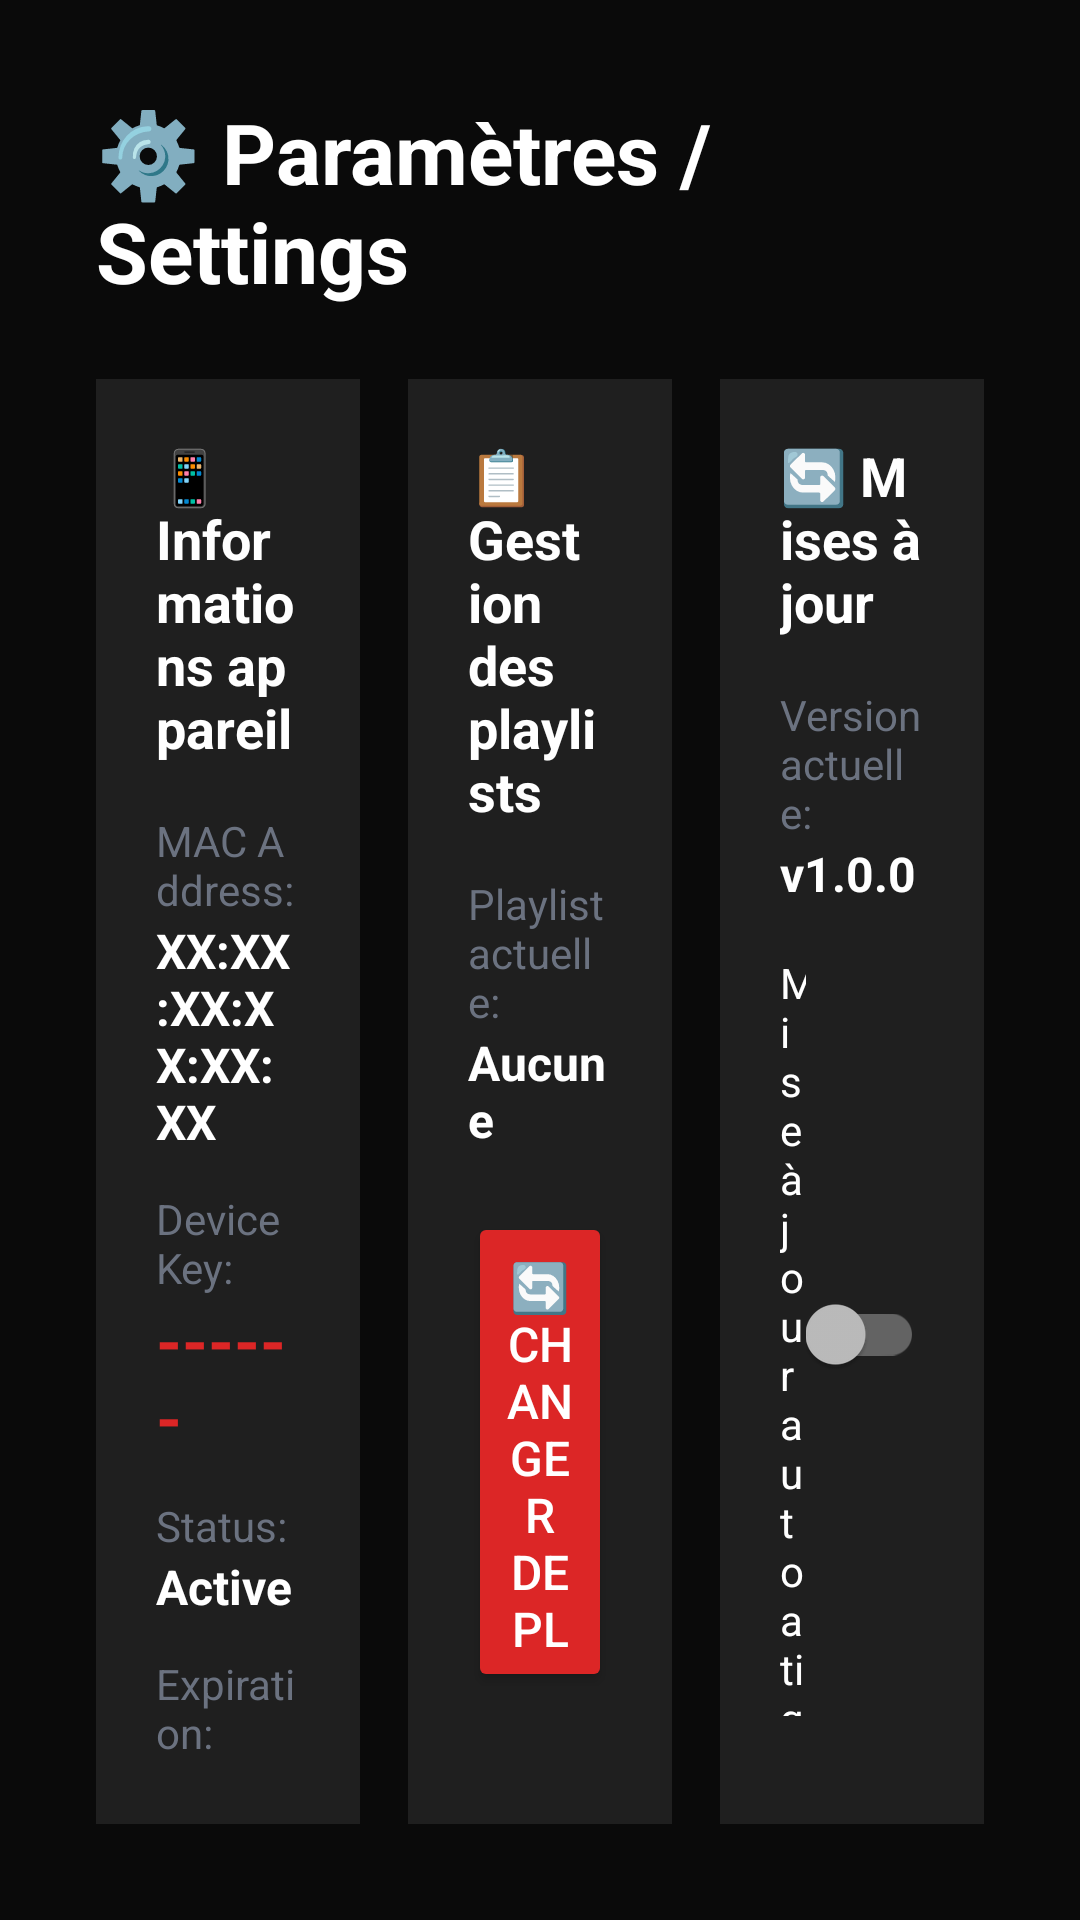

Write the Android layout XML for this screen, with the resource values it uses.
<!-- AndroidManifest.xml: activity theme Theme.OXOPlayer -->
<!-- res/layout/activity_settings.xml -->
<?xml version="1.0" encoding="utf-8"?>
<LinearLayout xmlns:android="http://schemas.android.com/apk/res/android"
    android:layout_width="match_parent"
    android:layout_height="match_parent"
    android:background="@color/black"
    android:orientation="vertical"
    android:padding="32dp">

    
    <TextView
        android:layout_width="wrap_content"
        android:layout_height="wrap_content"
        android:text="⚙️ Paramètres / Settings"
        android:textColor="@android:color/white"
        android:textSize="28sp"
        android:textStyle="bold"
        android:layout_marginBottom="24dp" />

    
    <LinearLayout
        android:layout_width="match_parent"
        android:layout_height="0dp"
        android:layout_weight="1"
        android:orientation="horizontal">

        
        <LinearLayout
            android:layout_width="0dp"
            android:layout_height="wrap_content"
            android:layout_weight="1"
            android:orientation="vertical"
            android:padding="20dp"
            android:background="@color/dark_gray">

            <TextView
                android:layout_width="wrap_content"
                android:layout_height="wrap_content"
                android:text="📱 Informations appareil"
                android:textColor="@android:color/white"
                android:textSize="18sp"
                android:textStyle="bold"
                android:layout_marginBottom="16dp" />

            
            <TextView
                android:layout_width="wrap_content"
                android:layout_height="wrap_content"
                android:text="MAC Address:"
                android:textColor="@color/gray"
                android:textSize="14sp" />

            <TextView
                android:id="@+id/macAddressValue"
                android:layout_width="wrap_content"
                android:layout_height="wrap_content"
                android:text="XX:XX:XX:XX:XX:XX"
                android:textColor="@android:color/white"
                android:textSize="16sp"
                android:textStyle="bold"
                android:layout_marginBottom="12dp" />

            
            <TextView
                android:layout_width="wrap_content"
                android:layout_height="wrap_content"
                android:text="Device Key:"
                android:textColor="@color/gray"
                android:textSize="14sp" />

            <TextView
                android:id="@+id/deviceKeyValue"
                android:layout_width="wrap_content"
                android:layout_height="wrap_content"
                android:text="------"
                android:textColor="@color/primary"
                android:textSize="22sp"
                android:textStyle="bold"
                android:layout_marginBottom="12dp" />

            
            <TextView
                android:layout_width="wrap_content"
                android:layout_height="wrap_content"
                android:text="Status:"
                android:textColor="@color/gray"
                android:textSize="14sp" />

            <TextView
                android:id="@+id/statusValue"
                android:layout_width="wrap_content"
                android:layout_height="wrap_content"
                android:text="Active"
                android:textColor="@android:color/white"
                android:textSize="16sp"
                android:textStyle="bold"
                android:layout_marginBottom="12dp" />

            
            <TextView
                android:layout_width="wrap_content"
                android:layout_height="wrap_content"
                android:text="Expiration:"
                android:textColor="@color/gray"
                android:textSize="14sp" />

            <TextView
                android:id="@+id/expirationValue"
                android:layout_width="wrap_content"
                android:layout_height="wrap_content"
                android:text="2026-12-20"
                android:textColor="@android:color/white"
                android:textSize="16sp"
                android:textStyle="bold"
                android:layout_marginBottom="12dp" />

            
            <TextView
                android:layout_width="wrap_content"
                android:layout_height="wrap_content"
                android:text="Jours restants:"
                android:textColor="@color/gray"
                android:textSize="14sp" />

            <TextView
                android:id="@+id/daysValue"
                android:layout_width="wrap_content"
                android:layout_height="wrap_content"
                android:text="365 jours"
                android:textColor="@color/primary"
                android:textSize="20sp"
                android:textStyle="bold" />

        </LinearLayout>

        
        <View
            android:layout_width="16dp"
            android:layout_height="match_parent" />

        
        <LinearLayout
            android:layout_width="0dp"
            android:layout_height="wrap_content"
            android:layout_weight="1"
            android:orientation="vertical"
            android:padding="20dp"
            android:background="@color/dark_gray">

            <TextView
                android:layout_width="wrap_content"
                android:layout_height="wrap_content"
                android:text="📋 Gestion des playlists"
                android:textColor="@android:color/white"
                android:textSize="18sp"
                android:textStyle="bold"
                android:layout_marginBottom="16dp" />

            
            <TextView
                android:layout_width="wrap_content"
                android:layout_height="wrap_content"
                android:text="Playlist actuelle:"
                android:textColor="@color/gray"
                android:textSize="14sp" />

            <TextView
                android:id="@+id/currentPlaylistName"
                android:layout_width="wrap_content"
                android:layout_height="wrap_content"
                android:text="Aucune"
                android:textColor="@android:color/white"
                android:textSize="16sp"
                android:textStyle="bold"
                android:layout_marginBottom="20dp" />

            
            <Button
                android:id="@+id/changePlaylistButton"
                android:layout_width="match_parent"
                android:layout_height="wrap_content"
                android:text="🔄 Changer de playlist"
                android:textSize="16sp"
                android:paddingTop="14dp"
                android:paddingBottom="14dp"
                android:backgroundTint="@color/primary"
                android:focusable="true"
                android:layout_marginBottom="24dp" />

            
            <View
                android:layout_width="match_parent"
                android:layout_height="1dp"
                android:background="@color/gray"
                android:layout_marginBottom="16dp" />

            <TextView
                android:layout_width="wrap_content"
                android:layout_height="wrap_content"
                android:text="🌐 Gérer en ligne:"
                android:textColor="@color/gray"
                android:textSize="14sp" />

            <TextView
                android:layout_width="wrap_content"
                android:layout_height="wrap_content"
                android:text="oxo-portal.web.app"
                android:textColor="@color/primary"
                android:textSize="16sp"
                android:textStyle="bold"
                android:layout_marginBottom="8dp" />

            <TextView
                android:layout_width="wrap_content"
                android:layout_height="wrap_content"
                android:text="Scannez le QR code sur la page d'accueil\npour ajouter vos playlists facilement."
                android:textColor="@color/gray"
                android:textSize="12sp"
                android:lineSpacingExtra="4dp" />

        </LinearLayout>

        
        <View
            android:layout_width="16dp"
            android:layout_height="match_parent" />

        
        <LinearLayout
            android:layout_width="0dp"
            android:layout_height="wrap_content"
            android:layout_weight="1"
            android:orientation="vertical"
            android:padding="20dp"
            android:background="@color/dark_gray">

            <TextView
                android:layout_width="wrap_content"
                android:layout_height="wrap_content"
                android:text="🔄 Mises à jour"
                android:textColor="@android:color/white"
                android:textSize="18sp"
                android:textStyle="bold"
                android:layout_marginBottom="16dp" />

            
            <TextView
                android:layout_width="wrap_content"
                android:layout_height="wrap_content"
                android:text="Version actuelle:"
                android:textColor="@color/gray"
                android:textSize="14sp" />

            <TextView
                android:id="@+id/currentVersionValue"
                android:layout_width="wrap_content"
                android:layout_height="wrap_content"
                android:text="v1.0.0"
                android:textColor="@android:color/white"
                android:textSize="16sp"
                android:textStyle="bold"
                android:layout_marginBottom="16dp" />

            
            <LinearLayout
                android:layout_width="match_parent"
                android:layout_height="wrap_content"
                android:orientation="horizontal"
                android:gravity="center_vertical"
                android:layout_marginBottom="16dp">

                <TextView
                    android:layout_width="0dp"
                    android:layout_height="wrap_content"
                    android:layout_weight="1"
                    android:text="Mise à jour automatique"
                    android:textColor="@android:color/white"
                    android:textSize="14sp" />

                <androidx.appcompat.widget.SwitchCompat
                    android:id="@+id/autoUpdateSwitch"
                    android:layout_width="wrap_content"
                    android:layout_height="wrap_content"
                    android:focusable="true" />

            </LinearLayout>

            
            <Button
                android:id="@+id/checkUpdateButton"
                android:layout_width="match_parent"
                android:layout_height="wrap_content"
                android:text="🔍 Vérifier les mises à jour"
                android:textSize="14sp"
                android:paddingTop="12dp"
                android:paddingBottom="12dp"
                android:backgroundTint="@color/primary"
                android:focusable="true"
                android:layout_marginBottom="12dp" />

            
            <TextView
                android:id="@+id/updateStatusText"
                android:layout_width="wrap_content"
                android:layout_height="wrap_content"
                android:textColor="@color/gray"
                android:textSize="12sp"
                android:visibility="gone" />

        </LinearLayout>

    </LinearLayout>

</LinearLayout>
<!-- resources referenced by this layout -->
<resources>
  <color name="black">#0A0A0A</color>
  <color name="dark_gray">#1F1F1F</color>
  <color name="gray">#6B7280</color>
  <color name="primary">#DC2626</color>
  <style name="Theme.OXOPlayer" parent="Theme.AppCompat.NoActionBar">
          <item name="android:colorPrimary">@color/primary</item>
          <item name="android:colorPrimaryDark">@color/black</item>
          <item name="android:colorAccent">@color/secondary</item>
          <item name="android:windowBackground">@color/black</item>
          <item name="android:windowFullscreen">true</item>
          <item name="windowNoTitle">true</item>
          <item name="windowActionBar">false</item>
          
          <item name="popupMenuStyle">@style/PopupMenu.OXO</item>
          <item name="android:popupMenuStyle">@style/PopupMenu.OXO</item>
          <item name="android:dropDownListViewStyle">@style/PopupMenuListView</item>
      </style>
  <color name="secondary">#EF4444</color>
  <style name="PopupMenu.OXO" parent="Widget.AppCompat.PopupMenu">
          <item name="android:popupBackground">@color/dark_gray</item>
          <item name="android:dropDownListViewStyle">@style/PopupMenuListView</item>
      </style>
  <style name="PopupMenuListView" parent="Widget.AppCompat.ListView.DropDown">
          <item name="android:listSelector">@drawable/popup_menu_selector</item>
          <item name="android:divider">@color/gray</item>
          <item name="android:dividerHeight">1dp</item>
      </style>
  <!-- drawable popup_menu_selector (drawable) -->
  <?xml version="1.0" encoding="utf-8"?>
  <selector xmlns:android="http://schemas.android.com/apk/res/android">
      
      <item android:state_focused="true">
          <shape android:shape="rectangle">
              <solid android:color="#F59E0B" />
          </shape>
      </item>
      
      <item android:state_pressed="true">
          <shape android:shape="rectangle">
              <solid android:color="#F59E0B" />
          </shape>
      </item>
      
      <item android:state_selected="true">
          <shape android:shape="rectangle">
              <solid android:color="#F59E0B" />
          </shape>
      </item>
      
      <item>
          <shape android:shape="rectangle">
              <solid android:color="@android:color/transparent" />
          </shape>
      </item>
  </selector>
</resources>
